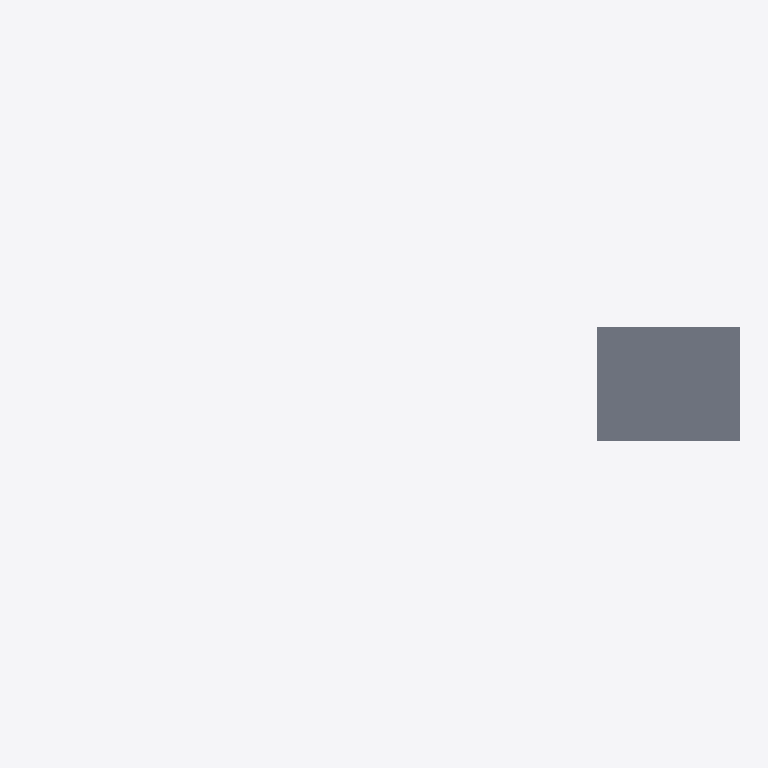
Plan cut of the same IFC building model at storey 'Level 2' (level 12.00 m, cut at 13.40 m), seen from above with north up, elements coloured by IFC class (only those large enough to see are counted): 1 slab (grey). No cut surface shows.
Extent 50.0 m × 8.0 m × 13.4 m (x, y, z). Storeys (2): Level 1 at 0.00 m; Level 2 at 12.00 m. Elements (3): 2 IfcSlab, 1 IfcTransportElement.

HEADER;
FILE_DESCRIPTION(('ViewDefinition [CoordinationView]'),'2;1');
FILE_NAME('','2026-11-05T13:03:33',(''),(''),'IfcOpenShell 0.8.0','IfcOpenShell 0.8.0','');
FILE_SCHEMA(('IFC4'));
ENDSEC;
DATA;
#9=IFCPROJECT('21b97BTqT1YOX_f9KlQKFp',$,'Project',$,$,$,$,(#8),#5);
#10=IFCSITE('2IJ$h17Dj6xQOfoP6J2u_q',$,'Site',$,$,$,$,$,.ELEMENT.,$,$,$,$,$);
#12=IFCBUILDING('2y7y2s9lfC_hVTFX_AQuxn',$,'Building',$,$,$,$,$,.ELEMENT.,$,$,$);
#14=IFCBUILDINGSTOREY('1BrAgQRvL8$xiHyxNAped3',$,'Level 1',$,$,$,$,$,.ELEMENT.,0.0);
#16=IFCBUILDINGSTOREY('2Bw9PEILXATOT0GuOGHIhj',$,'Level 2',$,$,#33,$,$,.ELEMENT.,12.0);
#27=IFCSLAB('2$ZO1Yae954gi86ePh2Ifn',$,$,$,$,#71,#84,$,.FLOOR.);
ENDSEC;
